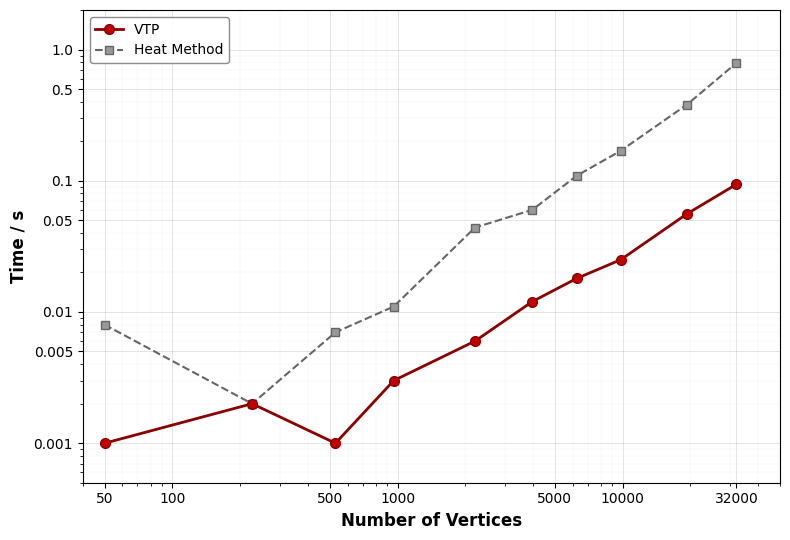

This figure's Python source: (Note: this script raises an exception after producing the figure.)
"""
图2 重绘: VTP vs Heat Method 计算时间对比
《测绘科学》标准: 双对数坐标, 红色VTP线, 灰色Heat虚线, 波动注释
Data from Table 2
"""
import matplotlib
matplotlib.use('Agg')
import matplotlib.pyplot as plt
import numpy as np

plt.rcParams['font.family'] = 'Times New Roman'
plt.rcParams['font.size'] = 10
plt.rcParams['mathtext.fontset'] = 'stix'

# ── Data from Table 2 ──
vertices  = np.array([50, 226, 530, 962, 2210, 3970, 6242, 9802, 19322, 32042])
vtp_time  = np.array([0.001, 0.002, 0.001, 0.003, 0.006, 0.012, 0.018, 0.025, 0.056, 0.094])
heat_time = np.array([0.008, 0.002, 0.007, 0.011, 0.044, 0.060, 0.109, 0.169, 0.381, 0.790])

fig, ax = plt.subplots(1, 1, figsize=(8, 5.5))

# VTP: deep red solid line with circles
ax.loglog(vertices, vtp_time, 'o-', color='#8B0000', lw=2.0, ms=7,
          markerfacecolor='#C00000', markeredgecolor='#8B0000', markeredgewidth=1.0,
          label='VTP', zorder=5)

# Heat Method: gray dashed line with squares
ax.loglog(vertices, heat_time, 's--', color='#666666', lw=1.5, ms=6,
          markerfacecolor='#999999', markeredgecolor='#666666', markeredgewidth=1.0,
          label='Heat Method', zorder=4)

# ── Labels ──
ax.set_xlabel('Number of Vertices', fontsize=12, fontweight='bold')
ax.set_ylabel('Time / s', fontsize=12, fontweight='bold')
ax.legend(loc='upper left', fontsize=10, framealpha=0.9, edgecolor='gray')

# Grid
ax.grid(True, which='major', alpha=0.3, color='gray', lw=0.5)
ax.grid(True, which='minor', alpha=0.1, color='gray', lw=0.3)
ax.set_xlim(40, 50000)
ax.set_ylim(0.0005, 2.0)

# Ticks
ax.set_xticks([50, 100, 500, 1000, 5000, 10000, 32000])
ax.set_xticklabels(['50', '100', '500', '1000', '5000', '10000', '32000'])
ax.set_yticks([0.001, 0.005, 0.01, 0.05, 0.1, 0.5, 1.0])
ax.set_yticklabels(['0.001', '0.005', '0.01', '0.05', '0.1', '0.5', '1.0'])

plt.tight_layout()
plt.savefig('e:/vtp_geodesic/论文截图/fig2_performance_time.png', dpi=400,
            bbox_inches='tight', facecolor='white', edgecolor='none')
plt.close()
print('Fig 2 saved')
